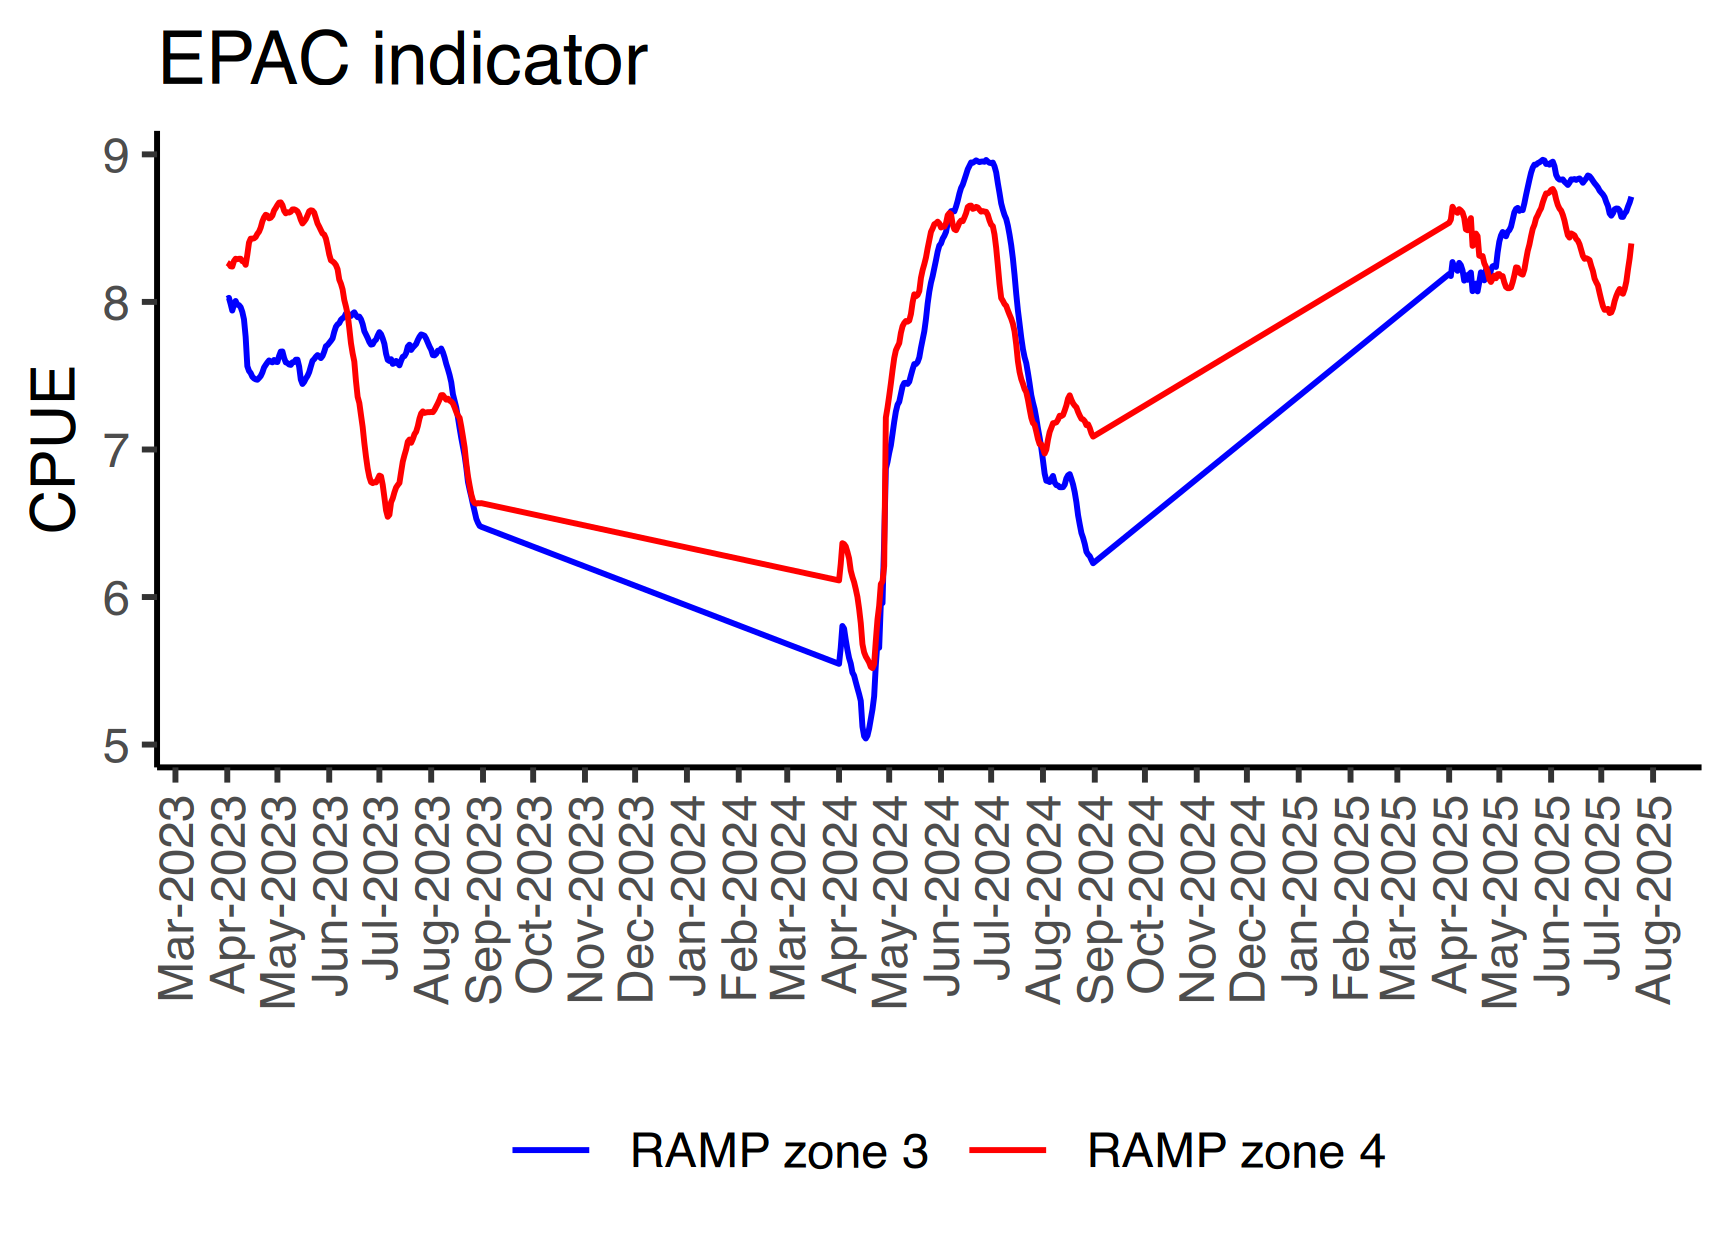

Values plotted in this chart, from the file beside it:
, Date, value, zone, species, metric, creation_date
1, 2023-04-01, 8.021, RAMP zone 3, epac, CPUE, 2023-11-22
2, 2023-04-01, 8.265, RAMP zone 4, epac, CPUE, 2023-11-22
3, 2023-04-02, 8.028, RAMP zone 3, epac, CPUE, 2023-11-22
4, 2023-04-02, 8.258, RAMP zone 4, epac, CPUE, 2023-11-22
5, 2023-04-03, 7.987, RAMP zone 3, epac, CPUE, 2023-11-22
6, 2023-04-03, 8.242, RAMP zone 4, epac, CPUE, 2023-11-22
7, 2023-04-04, 7.942, RAMP zone 3, epac, CPUE, 2023-11-22
8, 2023-04-04, 8.24, RAMP zone 4, epac, CPUE, 2023-11-22
9, 2023-04-05, 7.981, RAMP zone 3, epac, CPUE, 2023-11-22
10, 2023-04-05, 8.277, RAMP zone 4, epac, CPUE, 2023-11-22
11, 2023-04-06, 8.006, RAMP zone 3, epac, CPUE, 2023-11-22
12, 2023-04-06, 8.293, RAMP zone 4, epac, CPUE, 2023-11-22
13, 2023-04-07, 7.982, RAMP zone 3, epac, CPUE, 2023-11-22
14, 2023-04-07, 8.29, RAMP zone 4, epac, CPUE, 2023-11-22
15, 2023-04-08, 7.978, RAMP zone 3, epac, CPUE, 2023-11-22
16, 2023-04-08, 8.292, RAMP zone 4, epac, CPUE, 2023-11-22
17, 2023-04-09, 7.964, RAMP zone 3, epac, CPUE, 2023-11-22
18, 2023-04-09, 8.292, RAMP zone 4, epac, CPUE, 2023-11-22
19, 2023-04-10, 7.932, RAMP zone 3, epac, CPUE, 2023-11-22
20, 2023-04-10, 8.276, RAMP zone 4, epac, CPUE, 2023-11-22
21, 2023-04-11, 7.882, RAMP zone 3, epac, CPUE, 2023-11-22
22, 2023-04-11, 8.273, RAMP zone 4, epac, CPUE, 2023-11-22
23, 2023-04-12, 7.763, RAMP zone 3, epac, CPUE, 2023-11-22
24, 2023-04-12, 8.252, RAMP zone 4, epac, CPUE, 2023-11-22
25, 2023-04-13, 7.564, RAMP zone 3, epac, CPUE, 2023-11-22
26, 2023-04-13, 8.32, RAMP zone 4, epac, CPUE, 2023-11-22
27, 2023-04-14, 7.532, RAMP zone 3, epac, CPUE, 2023-11-22
28, 2023-04-14, 8.402, RAMP zone 4, epac, CPUE, 2023-11-22
29, 2023-04-15, 7.518, RAMP zone 3, epac, CPUE, 2023-11-22
30, 2023-04-15, 8.429, RAMP zone 4, epac, CPUE, 2023-11-22
31, 2023-04-16, 7.493, RAMP zone 3, epac, CPUE, 2023-11-22
32, 2023-04-16, 8.429, RAMP zone 4, epac, CPUE, 2023-11-22
33, 2023-04-17, 7.482, RAMP zone 3, epac, CPUE, 2023-11-22
34, 2023-04-17, 8.431, RAMP zone 4, epac, CPUE, 2023-11-22
35, 2023-04-18, 7.475, RAMP zone 3, epac, CPUE, 2023-11-22
36, 2023-04-18, 8.44, RAMP zone 4, epac, CPUE, 2023-11-22
37, 2023-04-19, 7.473, RAMP zone 3, epac, CPUE, 2023-11-22
38, 2023-04-19, 8.461, RAMP zone 4, epac, CPUE, 2023-11-22
39, 2023-04-20, 7.484, RAMP zone 3, epac, CPUE, 2023-11-22
40, 2023-04-20, 8.476, RAMP zone 4, epac, CPUE, 2023-11-22
41, 2023-04-21, 7.498, RAMP zone 3, epac, CPUE, 2023-11-22
42, 2023-04-21, 8.504, RAMP zone 4, epac, CPUE, 2023-11-22
43, 2023-04-22, 7.522, RAMP zone 3, epac, CPUE, 2023-11-22
44, 2023-04-22, 8.546, RAMP zone 4, epac, CPUE, 2023-11-22
45, 2023-04-23, 7.555, RAMP zone 3, epac, CPUE, 2023-11-22
46, 2023-04-23, 8.573, RAMP zone 4, epac, CPUE, 2023-11-22
47, 2023-04-24, 7.573, RAMP zone 3, epac, CPUE, 2023-11-22
48, 2023-04-24, 8.591, RAMP zone 4, epac, CPUE, 2023-11-22
49, 2023-04-25, 7.589, RAMP zone 3, epac, CPUE, 2023-11-22
50, 2023-04-25, 8.586, RAMP zone 4, epac, CPUE, 2023-11-22
51, 2023-04-26, 7.603, RAMP zone 3, epac, CPUE, 2023-11-22
52, 2023-04-26, 8.567, RAMP zone 4, epac, CPUE, 2023-11-22
53, 2023-04-27, 7.595, RAMP zone 3, epac, CPUE, 2023-11-22
54, 2023-04-27, 8.571, RAMP zone 4, epac, CPUE, 2023-11-22
55, 2023-04-28, 7.591, RAMP zone 3, epac, CPUE, 2023-11-22
56, 2023-04-28, 8.585, RAMP zone 4, epac, CPUE, 2023-11-22
57, 2023-04-29, 7.606, RAMP zone 3, epac, CPUE, 2023-11-22
58, 2023-04-29, 8.619, RAMP zone 4, epac, CPUE, 2023-11-22
59, 2023-04-30, 7.594, RAMP zone 3, epac, CPUE, 2023-11-22
60, 2023-04-30, 8.637, RAMP zone 4, epac, CPUE, 2023-11-22
... 772 more rows
